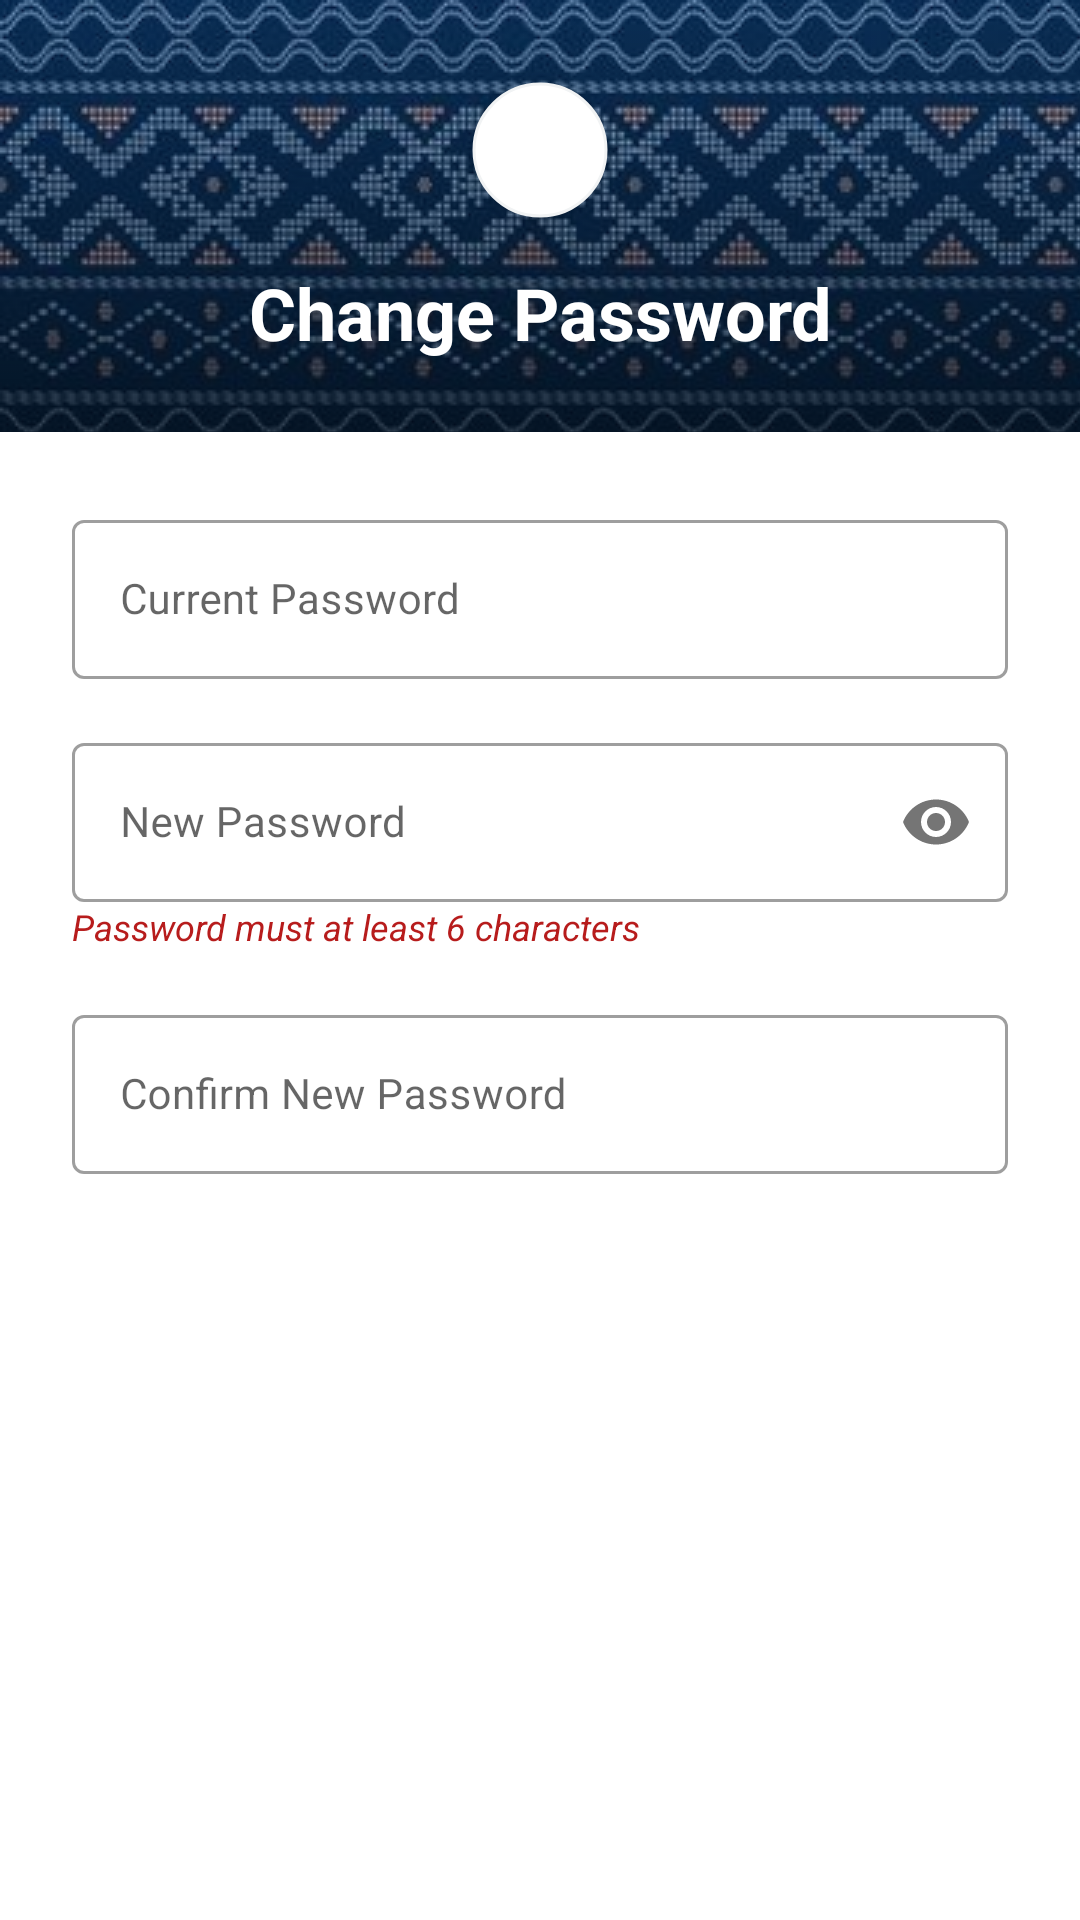

Write the Android layout XML for this screen, with the resource values it uses.
<!-- AndroidManifest.xml: application theme Theme.UTMNexEvent -->
<!-- res/layout/dialog_organizer_change_password.xml -->
<?xml version="1.0" encoding="utf-8"?>
<androidx.constraintlayout.widget.ConstraintLayout xmlns:android="http://schemas.android.com/apk/res/android"
    xmlns:app="http://schemas.android.com/apk/res-auto"
    android:layout_width="match_parent"
    android:layout_height="wrap_content">

    
    <View
        android:id="@+id/viewHeaderDialog"
        android:layout_width="412dp"
        android:layout_height="144dp"
        android:background="@drawable/organizer_bg_header"
        app:layout_constraintTop_toTopOf="parent" />

    <com.google.android.material.imageview.ShapeableImageView
        android:id="@+id/imageViewLogoDialog"
        android:layout_width="60dp"
        android:layout_height="60dp"
        android:layout_marginTop="20dp"
        android:background="#FFFFFF"
        android:elevation="4dp"
        android:padding="8dp"
        android:src="@drawable/ic_logo"
        app:layout_constraintEnd_toEndOf="parent"
        app:layout_constraintStart_toStartOf="parent"
        app:layout_constraintTop_toTopOf="parent"
        app:shapeAppearanceOverlay="@style/ShapeAppearance.Circle"
        app:strokeColor="#F1F3F4"
        app:strokeWidth="1dp" />

    <TextView
        android:id="@+id/textViewDialogTitle"
        android:layout_width="wrap_content"
        android:layout_height="wrap_content"
        android:layout_marginTop="8dp"
        android:text="Change Password"
        android:textColor="#FFFFFF"
        android:textSize="24sp"
        android:textStyle="bold"
        app:layout_constraintEnd_toEndOf="parent"
        app:layout_constraintStart_toStartOf="parent"
        app:layout_constraintTop_toBottomOf="@id/imageViewLogoDialog" />

    <LinearLayout
        android:layout_width="match_parent"
        android:layout_height="wrap_content"
        android:orientation="vertical"
        android:padding="24dp"
        app:layout_constraintTop_toBottomOf="@id/viewHeaderDialog">

        <com.google.android.material.textfield.TextInputLayout
            style="@style/Widget.MaterialComponents.TextInputLayout.OutlinedBox"
            android:layout_width="match_parent"
            android:layout_height="wrap_content"
            android:layout_marginBottom="16dp"
            android:hint="Current Password">

            <com.google.android.material.textfield.TextInputEditText
                android:id="@+id/editTextCurrentPassword"
                android:layout_width="match_parent"
                android:layout_height="wrap_content"
                android:inputType="textVisiblePassword"
                android:textSize="14sp" />
        </com.google.android.material.textfield.TextInputLayout>

        <com.google.android.material.textfield.TextInputLayout
            style="@style/Widget.MaterialComponents.TextInputLayout.OutlinedBox"
            android:layout_width="match_parent"
            android:layout_height="wrap_content"
            android:layout_marginBottom="16dp"
            android:hint="New Password"
            app:passwordToggleEnabled="true">

            <com.google.android.material.textfield.TextInputEditText
                android:id="@+id/editTextNewPassword"
                android:layout_width="match_parent"
                android:layout_height="wrap_content"
                android:inputType="textPassword"
                android:textSize="14sp" />

            <TextView
                android:layout_width="match_parent"
                android:layout_height="wrap_content"
                android:text="Password must at least 6 characters"
                android:textColor="@color/admin_red_dark"
                android:textSize="12sp"
                android:textStyle="italic" />
        </com.google.android.material.textfield.TextInputLayout>

        <com.google.android.material.textfield.TextInputLayout
            style="@style/Widget.MaterialComponents.TextInputLayout.OutlinedBox"
            android:layout_width="match_parent"
            android:layout_height="wrap_content"
            android:hint="Confirm New Password">

            <com.google.android.material.textfield.TextInputEditText
                android:id="@+id/editTextConfirmNewPassword"
                android:layout_width="match_parent"
                android:layout_height="wrap_content"
                android:inputType="textVisiblePassword"
                android:textSize="14sp" />
        </com.google.android.material.textfield.TextInputLayout>

    </LinearLayout>

</androidx.constraintlayout.widget.ConstraintLayout>
<!-- resources referenced by this layout -->
<resources>
  <color name="admin_red_dark">#B71C1C</color>
  <!-- drawable organizer_bg_header (drawable) -->
  <?xml version="1.0" encoding="utf-8"?>
  <layer-list xmlns:android="http://schemas.android.com/apk/res/android">
      
      <item>
          <shape android:shape="rectangle">
              <solid android:color="@color/organizer_blue_primary" />
          </shape>
      </item>
  
      
      <item>
          <bitmap
              android:src="@drawable/organizer_bg_header_pattern"
              android:tileMode="repeat"
              android:alpha="0.8" />
      </item>
  
      
      <item>
          <shape android:shape="rectangle">
              <gradient
                  android:angle="270"
                  android:startColor="#00000000"
                  android:endColor="#90000000" />
          </shape>
      </item>
  </layer-list>
  <style name="ShapeAppearance.Circle" parent="">
          <item name="cornerFamily">rounded</item>
          <item name="cornerSize">50%</item>
      </style>
  <style name="Theme.UTMNexEvent" parent="Base.Theme.UTMNexEvent" />
  <color name="organizer_blue_primary">#0D47A1</color>
  <!-- drawable organizer_bg_header_pattern: jpg bitmap (drawable, 107274 bytes) -->
  <style name="Base.Theme.UTMNexEvent" parent="Theme.MaterialComponents.DayNight.NoActionBar">
          
          
      </style>
</resources>
